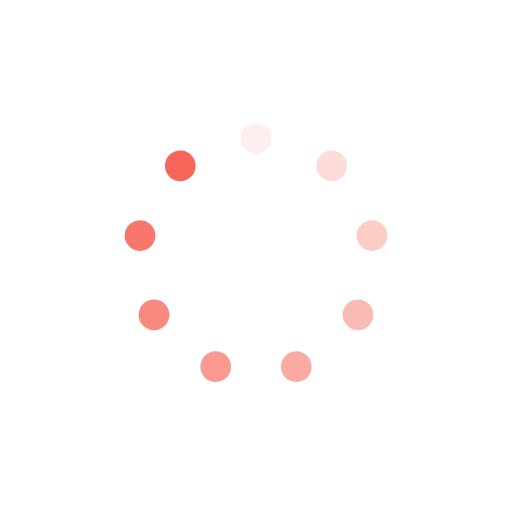
t = 0.00 s
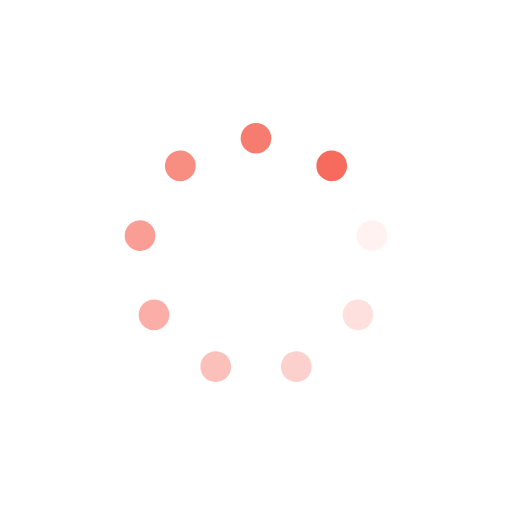
t = 0.52 s
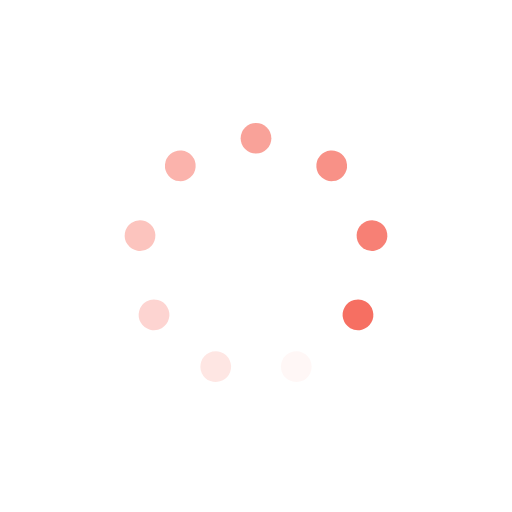
t = 1.04 s
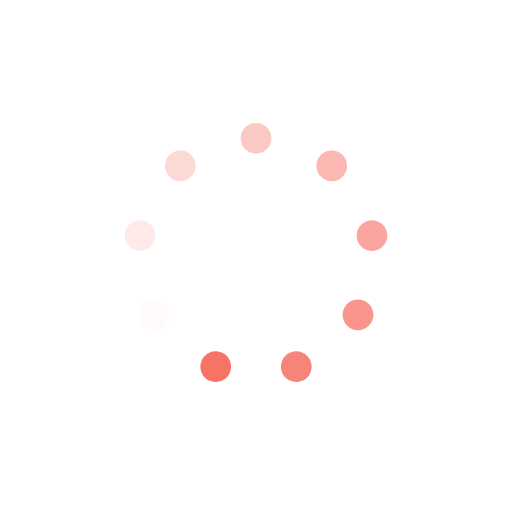
t = 1.56 s

The animated SVG that drew these frames (rendered in a browser with its animation timeline set to each time). Animation: 9 SMIL elements (animate=9); one cycle of 2.08 s, repeats indefinitely.

<?xml version="1.0" encoding="utf-8"?>
<svg xmlns="http://www.w3.org/2000/svg" xmlns:xlink="http://www.w3.org/1999/xlink" style="margin: auto; background: none; display: block; shape-rendering: auto;" width="162px" height="162px" viewBox="0 0 100 100" preserveAspectRatio="xMidYMid">
<g transform="rotate(0 50 50)">
  <rect x="47" y="24" rx="3" ry="3" width="6" height="6" fill="#f66759">
    <animate attributeName="opacity" values="1;0" keyTimes="0;1" dur="2.0833333333333335s" begin="-1.8518518518518516s" repeatCount="indefinite"></animate>
  </rect>
</g><g transform="rotate(40 50 50)">
  <rect x="47" y="24" rx="3" ry="3" width="6" height="6" fill="#f66759">
    <animate attributeName="opacity" values="1;0" keyTimes="0;1" dur="2.0833333333333335s" begin="-1.6203703703703702s" repeatCount="indefinite"></animate>
  </rect>
</g><g transform="rotate(80 50 50)">
  <rect x="47" y="24" rx="3" ry="3" width="6" height="6" fill="#f66759">
    <animate attributeName="opacity" values="1;0" keyTimes="0;1" dur="2.0833333333333335s" begin="-1.3888888888888888s" repeatCount="indefinite"></animate>
  </rect>
</g><g transform="rotate(120 50 50)">
  <rect x="47" y="24" rx="3" ry="3" width="6" height="6" fill="#f66759">
    <animate attributeName="opacity" values="1;0" keyTimes="0;1" dur="2.0833333333333335s" begin="-1.1574074074074074s" repeatCount="indefinite"></animate>
  </rect>
</g><g transform="rotate(160 50 50)">
  <rect x="47" y="24" rx="3" ry="3" width="6" height="6" fill="#f66759">
    <animate attributeName="opacity" values="1;0" keyTimes="0;1" dur="2.0833333333333335s" begin="-0.9259259259259258s" repeatCount="indefinite"></animate>
  </rect>
</g><g transform="rotate(200 50 50)">
  <rect x="47" y="24" rx="3" ry="3" width="6" height="6" fill="#f66759">
    <animate attributeName="opacity" values="1;0" keyTimes="0;1" dur="2.0833333333333335s" begin="-0.6944444444444444s" repeatCount="indefinite"></animate>
  </rect>
</g><g transform="rotate(240 50 50)">
  <rect x="47" y="24" rx="3" ry="3" width="6" height="6" fill="#f66759">
    <animate attributeName="opacity" values="1;0" keyTimes="0;1" dur="2.0833333333333335s" begin="-0.4629629629629629s" repeatCount="indefinite"></animate>
  </rect>
</g><g transform="rotate(280 50 50)">
  <rect x="47" y="24" rx="3" ry="3" width="6" height="6" fill="#f66759">
    <animate attributeName="opacity" values="1;0" keyTimes="0;1" dur="2.0833333333333335s" begin="-0.23148148148148145s" repeatCount="indefinite"></animate>
  </rect>
</g><g transform="rotate(320 50 50)">
  <rect x="47" y="24" rx="3" ry="3" width="6" height="6" fill="#f66759">
    <animate attributeName="opacity" values="1;0" keyTimes="0;1" dur="2.0833333333333335s" begin="0s" repeatCount="indefinite"></animate>
  </rect>
</g>
<!-- [ldio] generated by https://loading.io/ --></svg>
